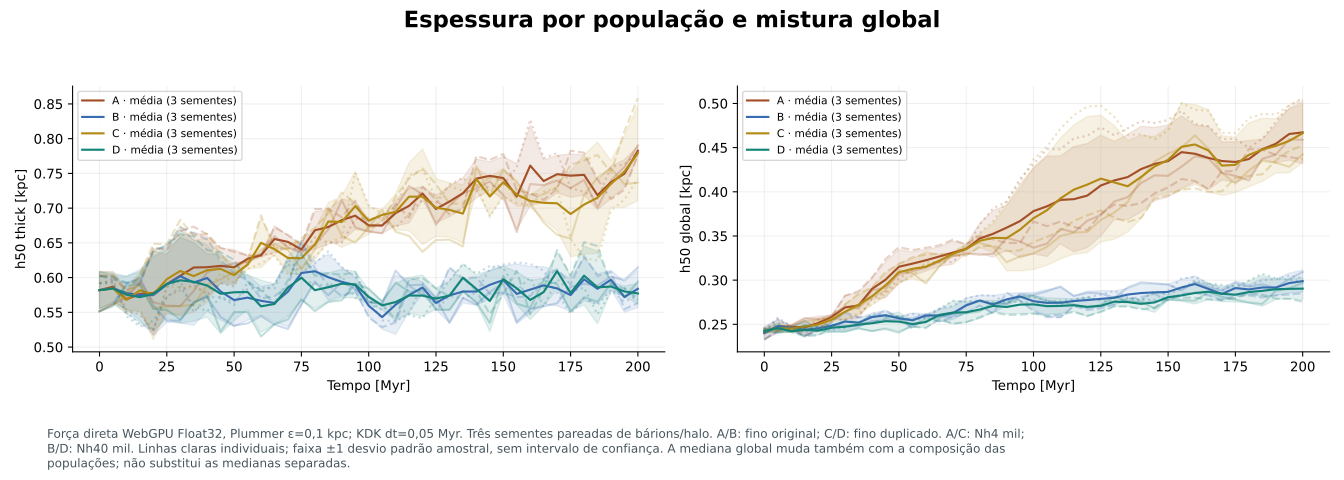

The data file committed next to this chart (first rows):
series, panel_zero_based, x_units_as_axis, y_units_as_axis
_A s2026, 0, 0.0, 0.5516
_A s2026, 0, 5.0, 0.5616
_A s2026, 0, 10.0, 0.571
_A s2026, 0, 15.0, 0.5939
_A s2026, 0, 20.0, 0.5646
_A s2026, 0, 25.0, 0.5596
_A s2026, 0, 30.0, 0.559
_A s2026, 0, 35.0, 0.5807
_A s2026, 0, 40.0, 0.6075
_A s2026, 0, 45.0, 0.6158
_A s2026, 0, 50.0, 0.6205
_A s2026, 0, 55.0, 0.6228
_A s2026, 0, 60.0, 0.6338
_A s2026, 0, 65.0, 0.6599
_A s2026, 0, 70.0, 0.6433
_A s2026, 0, 75.0, 0.6373
_A s2026, 0, 80.0, 0.6478
_A s2026, 0, 85.0, 0.6692
_A s2026, 0, 90.0, 0.7113
_A s2026, 0, 95.0, 0.6722
_A s2026, 0, 100.0, 0.6666
_A s2026, 0, 105.0, 0.6637
_A s2026, 0, 110.0, 0.7007
_A s2026, 0, 115.0, 0.7317
_A s2026, 0, 120.0, 0.7201
_A s2026, 0, 125.0, 0.6761
_A s2026, 0, 130.0, 0.7037
_A s2026, 0, 135.0, 0.7212
_A s2026, 0, 140.0, 0.7284
_A s2026, 0, 145.0, 0.7384
_A s2026, 0, 150.0, 0.7191
_A s2026, 0, 155.0, 0.6655
_A s2026, 0, 160.0, 0.7347
_A s2026, 0, 165.0, 0.733
_A s2026, 0, 170.0, 0.7397
_A s2026, 0, 175.0, 0.7285
_A s2026, 0, 180.0, 0.7407
_A s2026, 0, 185.0, 0.7008
_A s2026, 0, 190.0, 0.7399
_A s2026, 0, 195.0, 0.7594
_A s2026, 0, 200.0, 0.7903
_A s2027, 0, 0.0, 0.6024
_A s2027, 0, 5.0, 0.6025
_A s2027, 0, 10.0, 0.5817
_A s2027, 0, 15.0, 0.5899
_A s2027, 0, 20.0, 0.6437
_A s2027, 0, 25.0, 0.6398
_A s2027, 0, 30.0, 0.6671
_A s2027, 0, 35.0, 0.6733
_A s2027, 0, 40.0, 0.6621
_A s2027, 0, 45.0, 0.6429
_A s2027, 0, 50.0, 0.6371
_A s2027, 0, 55.0, 0.6321
_A s2027, 0, 60.0, 0.6292
_A s2027, 0, 65.0, 0.6723
_A s2027, 0, 70.0, 0.6614
_A s2027, 0, 75.0, 0.6478
_A s2027, 0, 80.0, 0.6988
_A s2027, 0, 85.0, 0.6988
_A s2027, 0, 90.0, 0.6869
... 1,580 more rows
